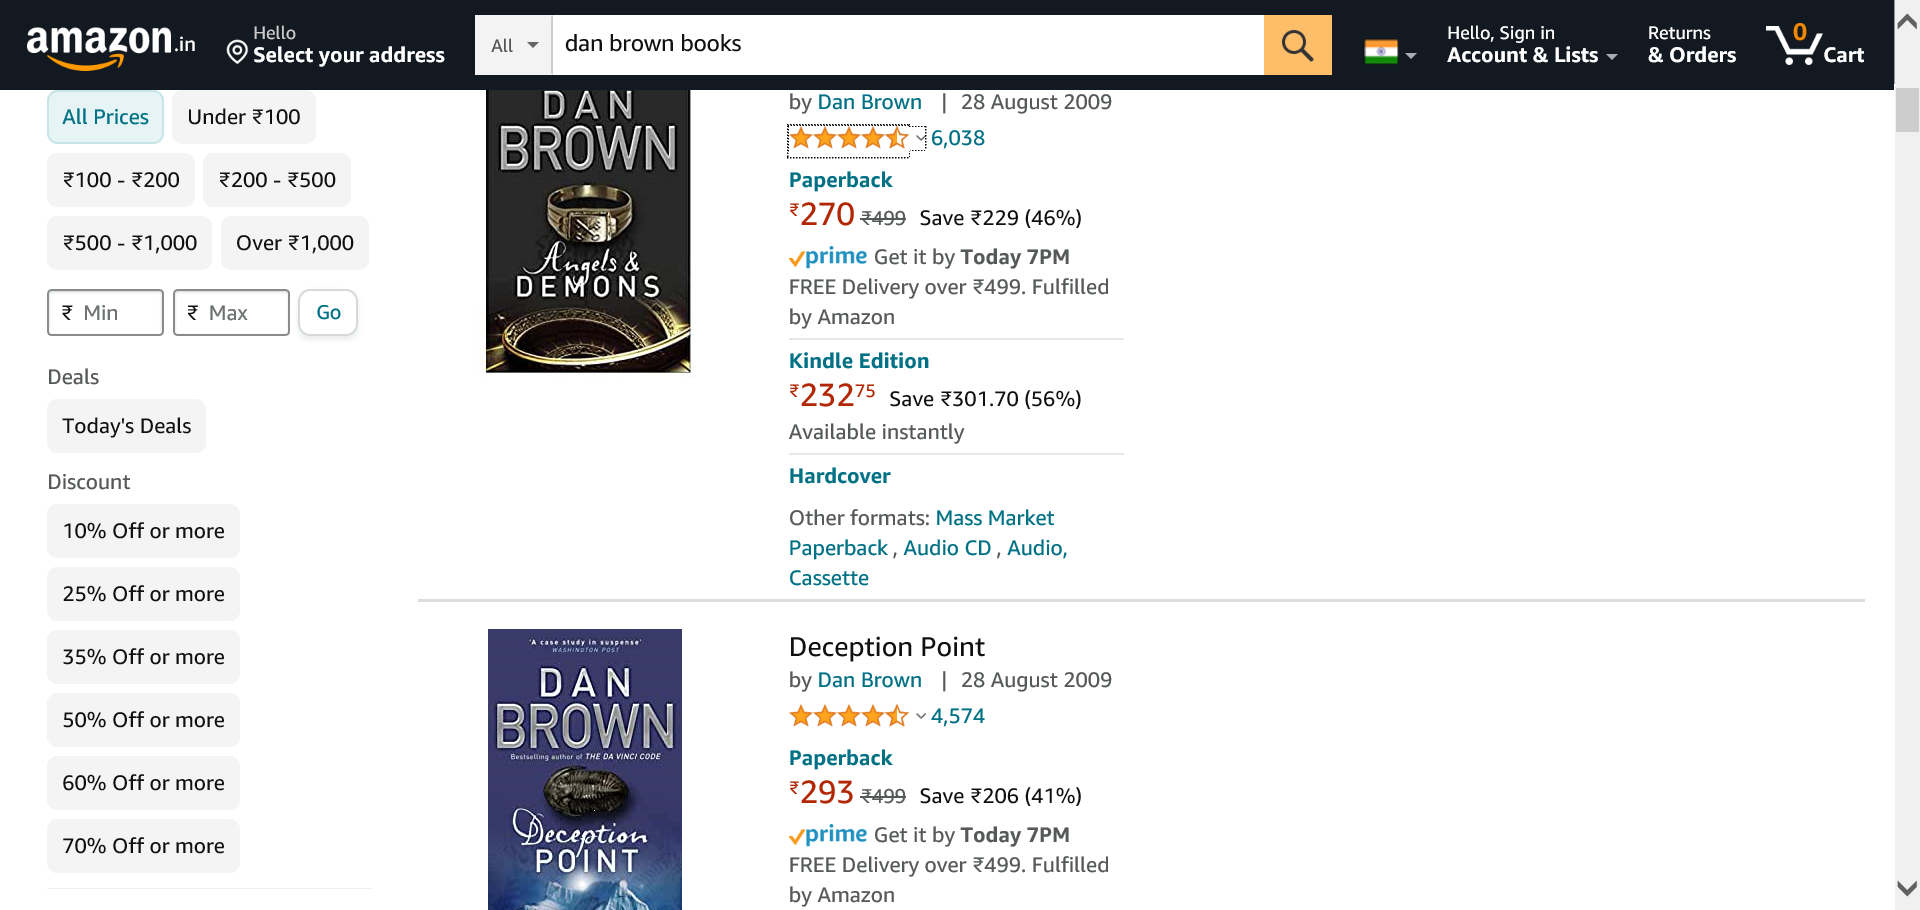
Workflow: Scraping

Step 1: Attach Browser 'Amazonind Page' in window 'Amazon.in : dan brown books'

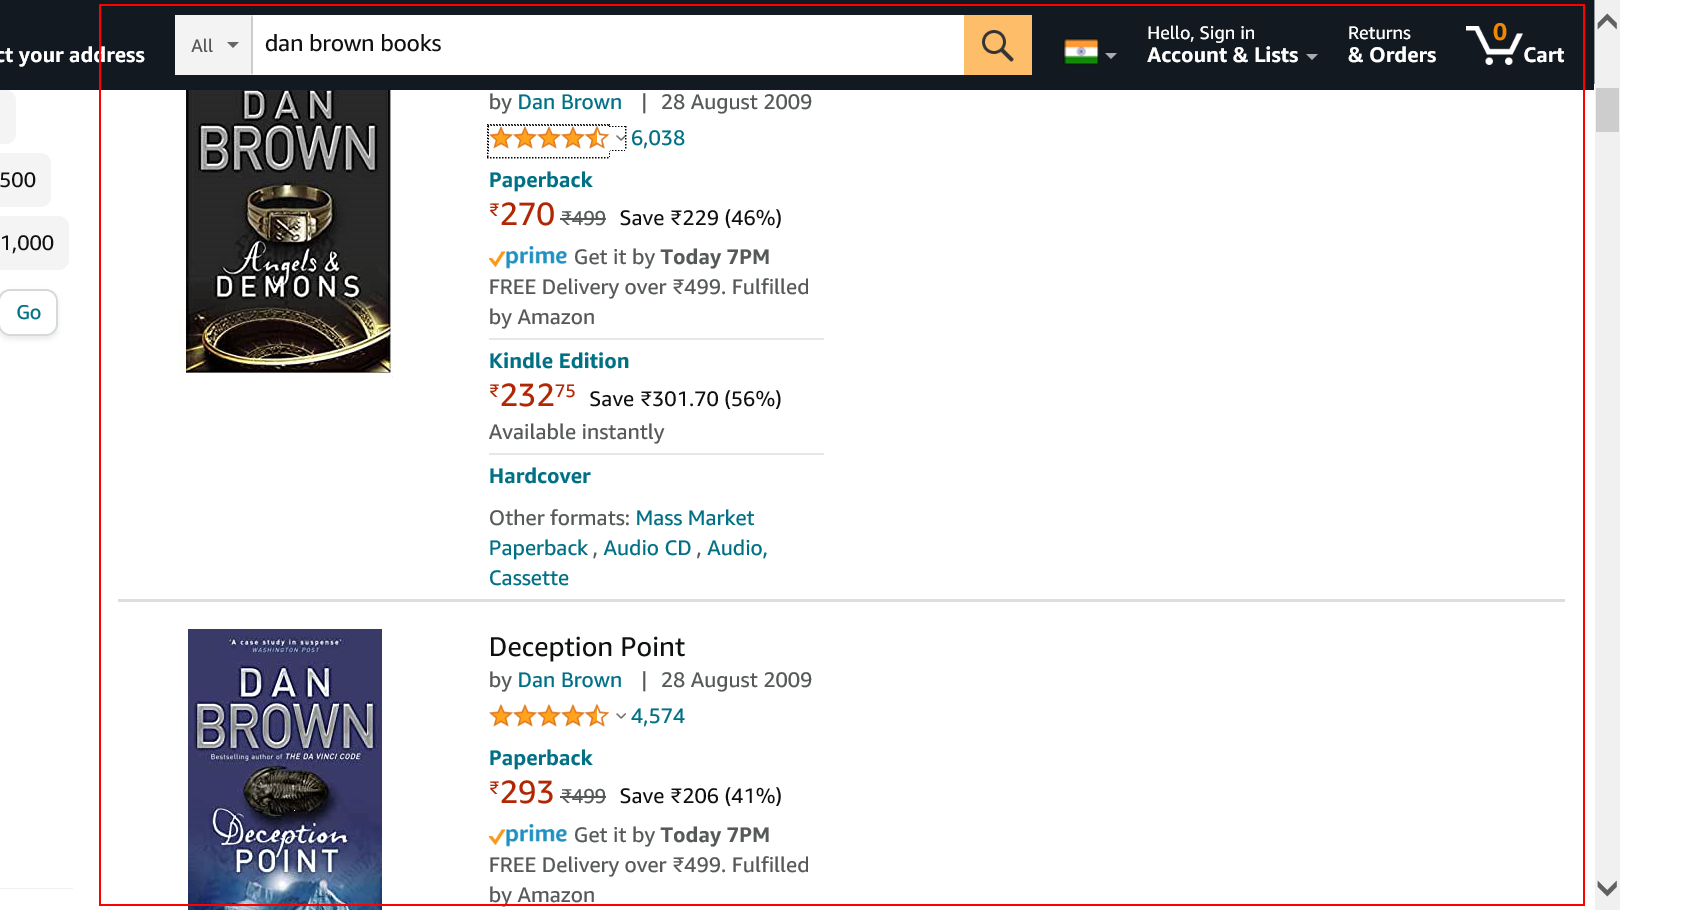
Step 2: get-text from the element

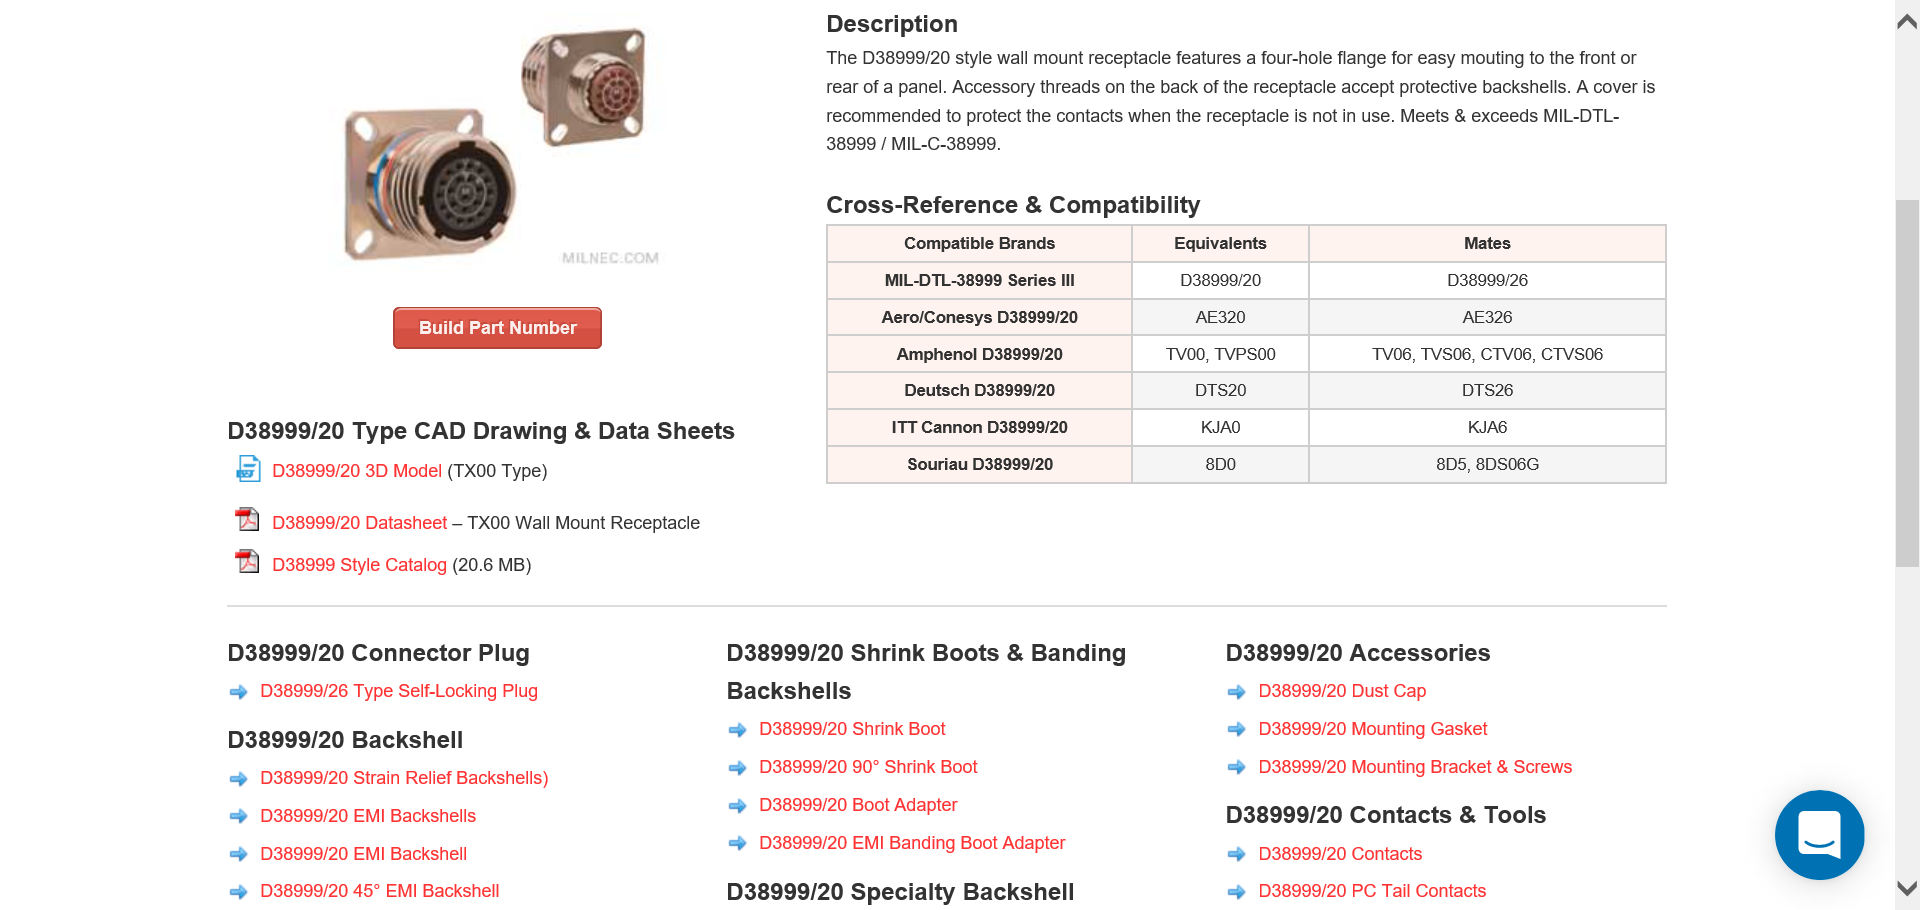
Step 3: Attach Browser 'D[number redacted]C Page' in window 'D38999/20 Connector • MIL Spec Circular • (TX00) | MILNEC'

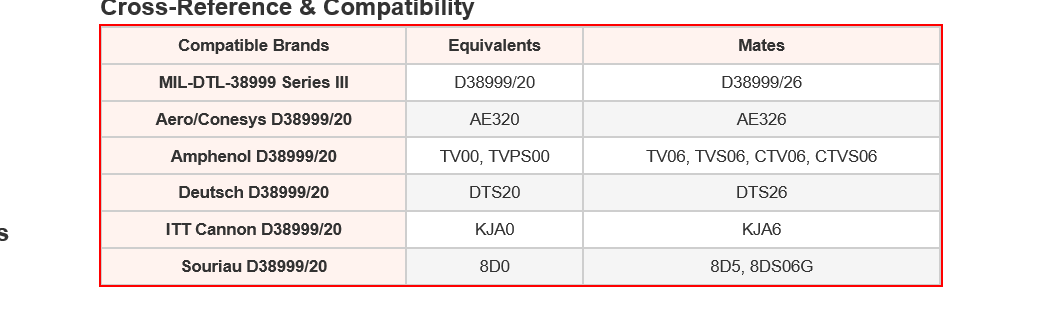
Step 4: get-text from the table